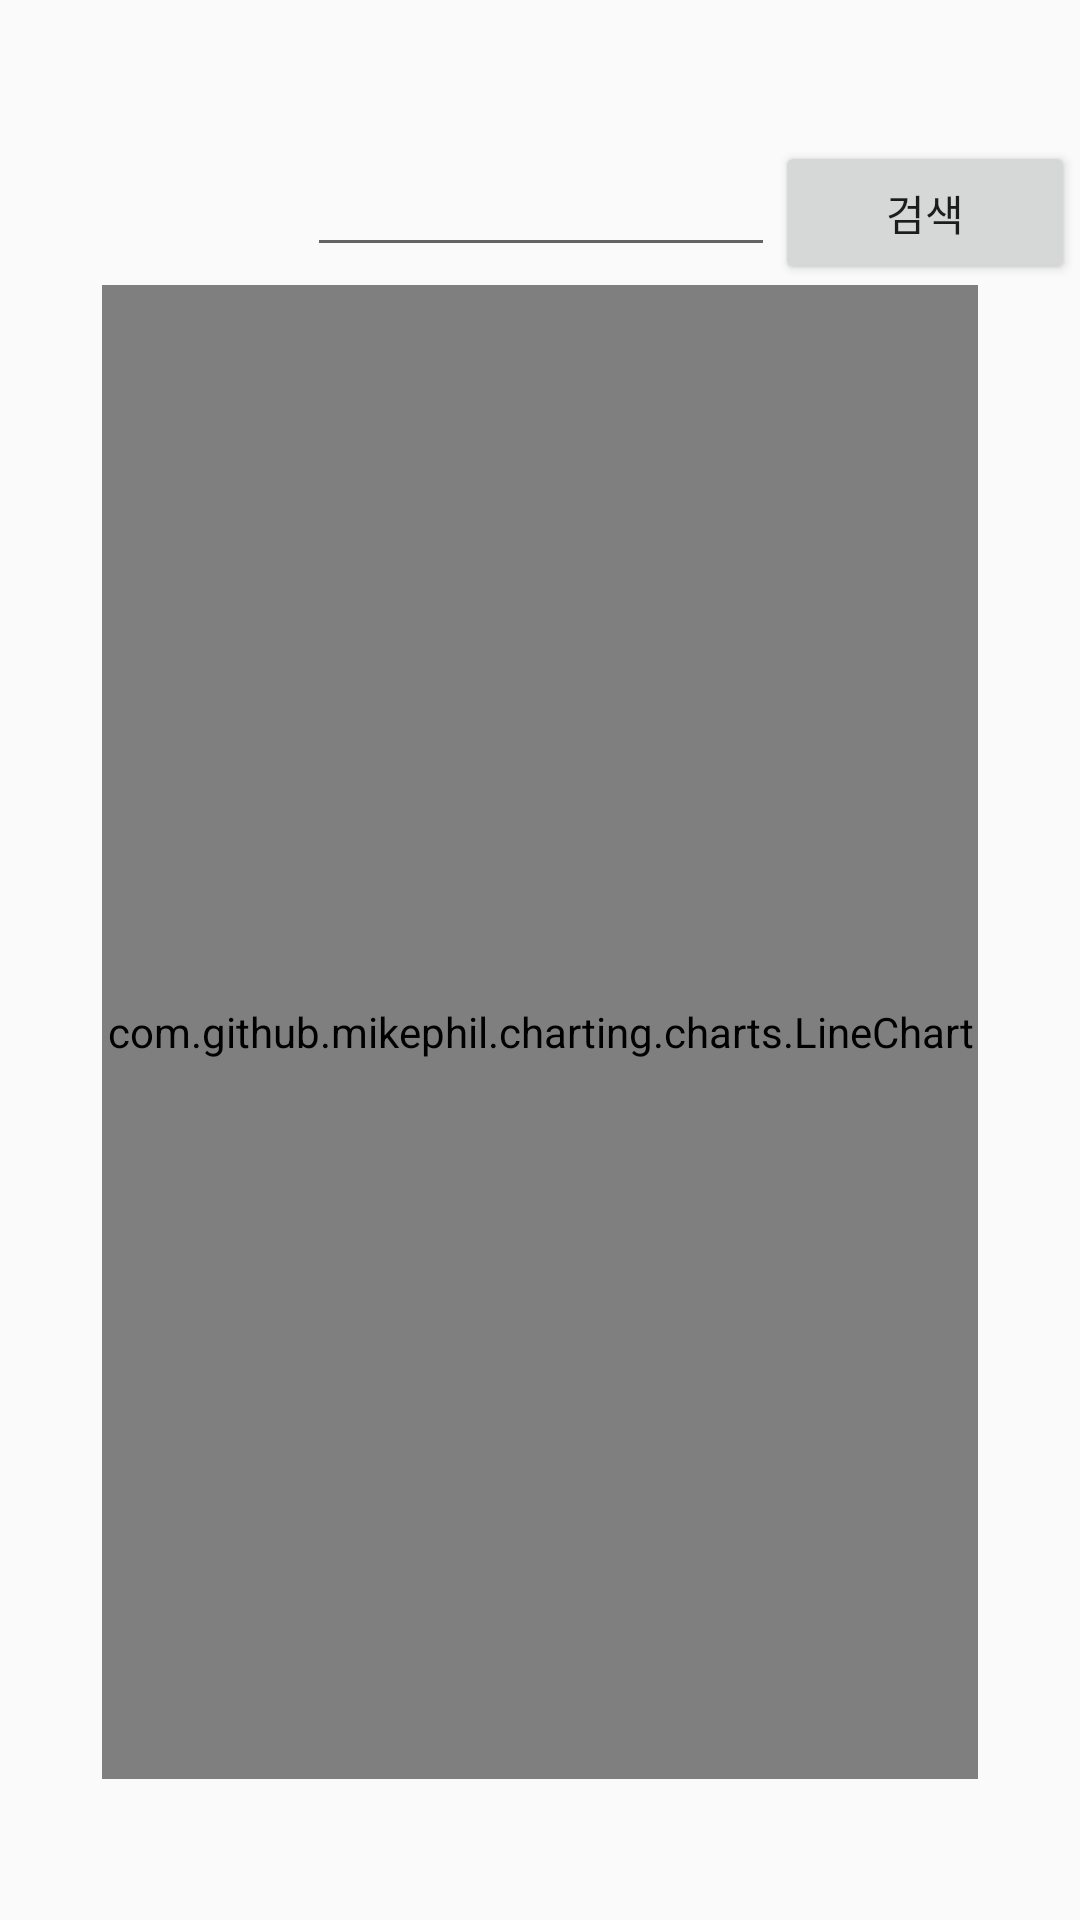

Reconstruct the res/layout file that produces this screen, plus the resources it refers to.
<!-- AndroidManifest.xml: application theme AppTheme -->
<!-- res/layout/logged_fragment_second.xml -->
<?xml version="1.0" encoding="utf-8"?>
<LinearLayout xmlns:android="http://schemas.android.com/apk/res/android"
    xmlns:app="http://schemas.android.com/apk/res-auto"
    xmlns:tools="http://schemas.android.com/tools"
    android:layout_width="match_parent"
    android:layout_height="match_parent"
    android:gravity="center"
    android:orientation="vertical"
    tools:context=".Logged_SecondFragment">

    <android.support.constraint.Guideline
        android:id="@+id/guideline"
        android:layout_width="wrap_content"
        android:layout_height="wrap_content"
        android:orientation="horizontal" />

    <LinearLayout
        android:layout_width="357dp"
        android:layout_height="wrap_content"
        android:gravity="right"
        android:orientation="vertical">

        <LinearLayout
            android:layout_width="wrap_content"
            android:layout_height="wrap_content">

            <EditText
                android:id="@+id/editText9"
                android:layout_width="156dp"
                android:layout_height="wrap_content"

                android:text="@+id/editText"
                android:textAlignment="center" />

            <Button
                android:id="@+id/button3"
                android:layout_width="100dp"
                android:layout_height="wrap_content"
                android:layout_weight="1"
                android:gravity="center"
                android:text="검색" />
        </LinearLayout>
    </LinearLayout>

    <LinearLayout
        android:layout_width="292dp"
        android:layout_height="wrap_content"
        android:gravity="center"
        android:orientation="vertical">

        <com.github.mikephil.charting.charts.LineChart
            android:id="@+id/chart"
            android:layout_width="292dp"
            android:layout_height="498dp" />
    </LinearLayout>

</LinearLayout>
<!-- resources referenced by this layout -->
<resources>
  <style name="AppTheme" parent="Theme.AppCompat.Light.DarkActionBar">
          
          <item name="colorPrimary">@color/colorPrimary</item>
          <item name="colorPrimaryDark">@color/colorPrimaryDark</item>
          <item name="colorAccent">@color/colorAccent</item>
      </style>
  <!-- not gathered from this repository: default colours our renderer supplied (Android Studio template values) -->
  <color name="colorPrimary">#FF6200EE</color>
  <color name="colorPrimaryDark">#FF3700B3</color>
  <color name="colorAccent">#FF03DAC5</color>
</resources>
